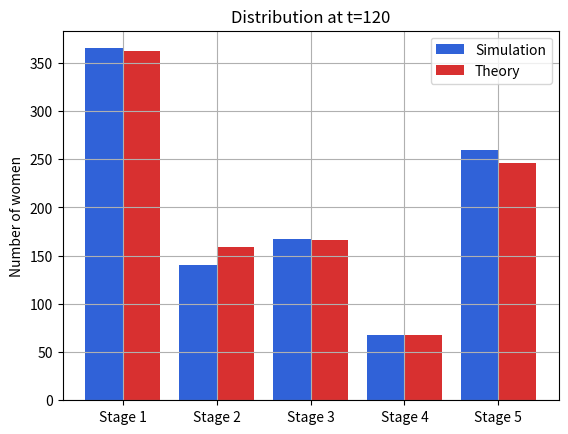

Python code for this plot:
import numpy as np
import matplotlib.pyplot as plt
from scipy import stats

P = np.array([[0.9915, 0.005, 0.0025, 0, 0.001], 
             [0, 0.986, 0.005, 0.004, 0.005], 
             [0, 0, 0.992, 0.003, 0.005], 
             [0, 0, 0, 0.991, 0.009], 
             [0, 0, 0, 0, 1]])

samples = 1000
max_steps = 1500
num_states = P.shape[0]

def simulate_stages(P, samples, max_steps):
    num_states = P.shape[0]
    absorbing_state = num_states - 1

    trajectories = np.zeros((samples, max_steps), dtype=int)
    lifetimes = np.zeros(samples, dtype=int)

    for s in range(samples):
        state = 0
        for t in range(max_steps):
            trajectories[s, t] = state
            if state == absorbing_state:
                lifetimes[s] = t
                trajectories[s,t:] = 4
                break
            state = np.random.choice(num_states, p=P[state,:])
    return trajectories, lifetimes

trajectories, _ = simulate_stages(P, samples, max_steps)

# Task 2
# Expected distribution at t=120
p0 = np.zeros(num_states)
p0[0] = 1  # start in stage 0

exp_distribution = p0 @ np.linalg.matrix_power(P,119)

# Simulated distribution at t = 120
# index starting at 0
t_check = 119
counts = np.zeros(num_states)

for s in range(num_states):
    for j in range(samples):
        if trajectories[j, t_check] == s:
            counts[s] += 1

distribution = counts / samples

expected = exp_distribution * samples

print(f'Simulated distribution: {distribution}')
print(f'Expected distribution: {exp_distribution}')

# Chi-square test
chi2, pval = stats.chisquare(counts, expected)
print(f'Chi-squared: {chi2:.2f} p-value: {pval:.2}')

x = np.arange(5)
width = 0.4

plt.bar(x - width/2, counts,   width, color="#3062D8", label='Simulation')
plt.bar(x + width/2, expected, width, color="#D83030", label='Theory')

plt.xticks(x, ['Stage 1', 'Stage 2', 'Stage 3', 'Stage 4', 'Stage 5'])
plt.ylabel('Number of women')
plt.title('Distribution at t=120')
plt.grid()
plt.legend()
plt.show()
